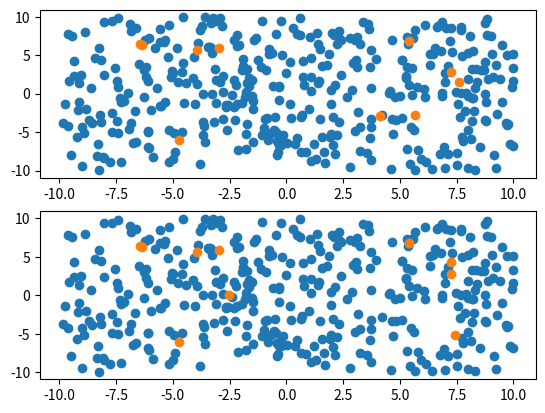

Recreate this plot in Python.
import matplotlib.pyplot as plt
import numpy as np


def init_points(min_x, max_x, min_y, max_y, count = 100):
    X = []
    Y = []
    for i in range(count):
        X.append(np.random.uniform(min_x, max_x))
        Y.append(np.random.uniform(min_y, max_y))

    points = []

    for i in range(len(X)):
        point = dict()
        point['x'] = X[i]
        point['y'] = Y[i]
        points.append(point)

    return (X, Y, points)


def init_clusters(min_x, max_x, min_y, max_y, count = 2):
    clusters = []
    for i in range(count):
        cluster = dict()
        cluster['x'] = np.random.uniform(min_x, max_x)
        cluster['y'] = np.random.uniform(min_x, max_x)
        cluster['points'] = []

        clusters.append(cluster)
    return clusters


def d(point1, point2):
    return np.sqrt(((point1['x'] - point2['x'])**2 + (point1['y'] - point2['y'])**2))


def equal_clusters(clusters1, clusters2):
    sets1 = []
    sets2 = []
    for cluster in clusters1:
        for points in cluster['points']:
            sets1.append(set(points.items()))

    for cluster in clusters2:
        for points in cluster['points']:
            sets2.append(set(points.items()))
    # print(sets1)
    # print(sets2)

    for i in range(len(sets1)):
         if sets1[i] != sets2[i]:
             return False
    return True



def find_nearest_clusters(points, clusters):
    for cluster in clusters:
        del cluster['points'][:]

    for point in points:
        i = 0
        min_distance = d(point, clusters[0])
        for  j in  range(len(clusters)):
            if d(point, clusters[j]) < min_distance:
                i = j
        clusters[i]['points'].append(point)

def figure_new_clusters(clusters):
    for cluster in clusters:
        new_x = 0
        new_y = 0
        for point in cluster['points']:
            new_x += point['x']
            new_y += point['y']
       # от тут при діленні на нуль пропадають кластери
            if len(cluster['points']) == 0:
                cluster['x'] = new_x
                cluster['y'] = new_y
            else:
                cluster['x'] = new_x / len(cluster['points'])
                cluster['y'] = new_y / len(cluster['points'])


def plot_points_clusters(points, clusters, sub = 211):
    points_x = []
    points_y = []
    clusters_x = []
    clusters_y = []
    for point in points:
        points_x.append(point['x'])
        points_y.append(point['y'])
    for cluster in clusters:
        clusters_x.append((cluster['x']))
        clusters_y.append((cluster['y']))

    fig = plt.subplot(sub)
    fig.scatter(X, Y)
    fig.scatter(clusters_x, clusters_y)


X, Y, points = init_points(-10, 10, -10 ,10,400)

clusters = init_clusters(-10, 10, -10, 10, 10)

plot_points_clusters(points, clusters)

while True:
    find_nearest_clusters(points, clusters)
    old_clusters = clusters[:]
    figure_new_clusters(clusters)

    if equal_clusters(old_clusters, clusters):
        break
plot_points_clusters(points, clusters, 212)

plt.show()

print(clusters)